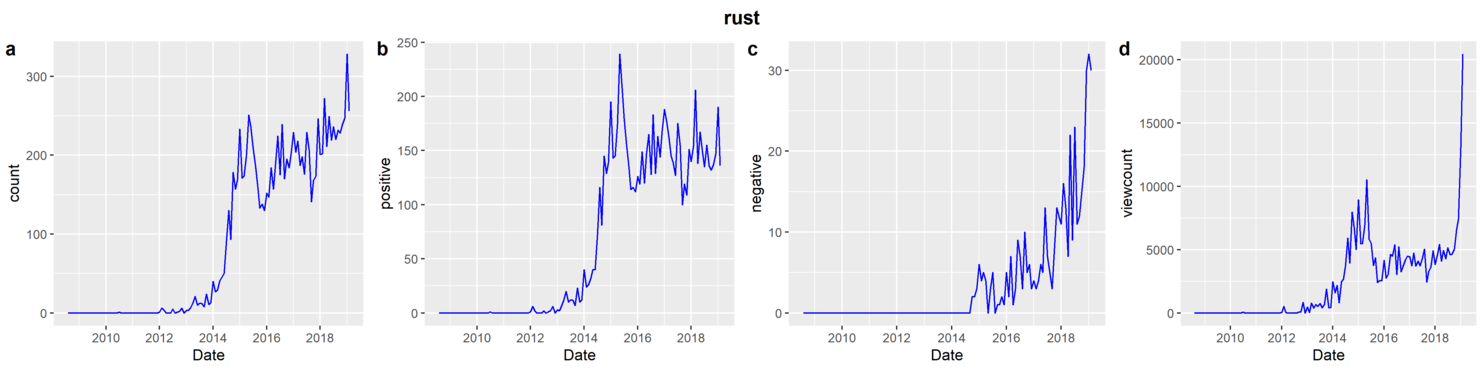

Source data for this figure (header and first rows):
date, count, normalized viewcount, positive, negative, total viewcount
2008-08, 0, 0, 0, 0, 0
2008-09, 0, 0, 0, 0, 0
2008-10, 0, 0, 0, 0, 0
2008-11, 0, 0, 0, 0, 0
2008-12, 0, 0, 0, 0, 0
2009-01, 0, 0, 0, 0, 0
2009-02, 0, 0, 0, 0, 0
2009-03, 0, 0, 0, 0, 0
2009-04, 0, 0, 0, 0, 0
2009-05, 0, 0, 0, 0, 0
2009-06, 0, 0, 0, 0, 0
2009-07, 0, 0, 0, 0, 0
2009-08, 0, 0, 0, 0, 0
2009-09, 0, 0, 0, 0, 0
2009-10, 0, 0, 0, 0, 0
2009-11, 0, 0, 0, 0, 0
2009-12, 0, 0, 0, 0, 0
2010-01, 0, 0, 0, 0, 0
2010-02, 0, 0, 0, 0, 0
2010-03, 0, 0, 0, 0, 0
2010-04, 0, 0, 0, 0, 0
2010-05, 0, 0, 0, 0, 0
2010-06, 0, 0, 0, 0, 0
2010-07, 1, 66, 1, 0, 6892
2010-08, 0, 0, 0, 0, 0
2010-09, 0, 0, 0, 0, 0
2010-10, 0, 0, 0, 0, 0
2010-11, 0, 0, 0, 0, 0
2010-12, 0, 0, 0, 0, 0
2011-01, 0, 0, 0, 0, 0
2011-02, 0, 0, 0, 0, 0
2011-03, 0, 0, 0, 0, 0
2011-04, 0, 0, 0, 0, 0
2011-05, 0, 0, 0, 0, 0
2011-06, 0, 0, 0, 0, 0
2011-07, 0, 0, 0, 0, 0
2011-08, 0, 0, 0, 0, 0
2011-09, 0, 0, 0, 0, 0
2011-10, 0, 0, 0, 0, 0
2011-11, 0, 0, 0, 0, 0
2011-12, 0, 0, 0, 0, 0
2012-01, 1, 53, 1, 0, 4618
2012-02, 6, 515, 6, 0, 43837
2012-03, 4, 39, 2, 0, 3337
2012-04, 0, 0, 0, 0, 0
2012-05, 0, 0, 0, 0, 0
2012-06, 0, 0, 0, 0, 0
2012-07, 5, 14, 2, 0, 1189
2012-08, 0, 0, 0, 0, 0
2012-09, 1, 60, 1, 0, 4687
2012-10, 2, 78, 2, 0, 6077
2012-11, 6, 833, 6, 0, 63308
2012-12, 0, 0, 0, 0, 0
2013-01, 3, 455, 3, 0, 33685
2013-02, 3, 39, 2, 0, 2899
2013-03, 7, 781, 7, 0, 56243
2013-04, 12, 394, 12, 0, 27975
2013-05, 21, 678, 20, 0, 47521
2013-06, 10, 527, 10, 0, 36378
2013-07, 12, 757, 12, 0, 51512
... 67 more rows
